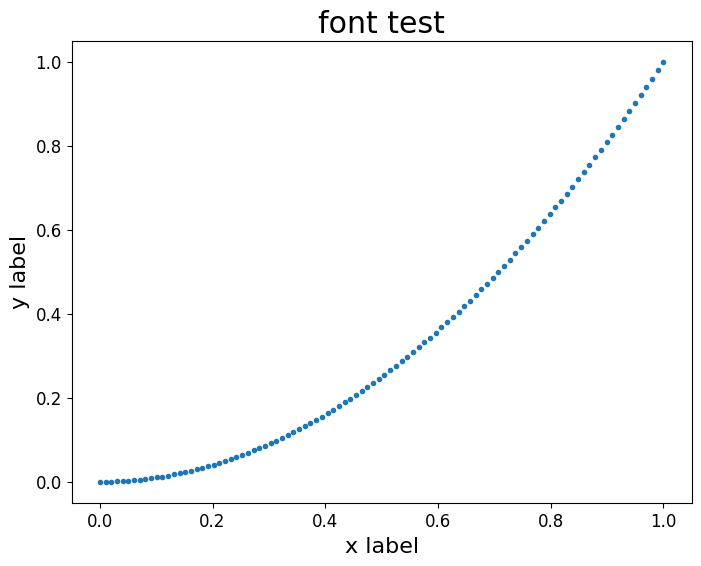

The matplotlib source for this figure:
import numpy as np
import matplotlib.pyplot as plt
import matplotlib as mpl

mpl.rcParams['figure.figsize']=(8.0,6.0)    #(6.0,4.0)
mpl.rcParams['font.size']=18               #10 
mpl.rcParams['savefig.dpi']= 200             #72 
mpl.rcParams['axes.labelsize'] = 16
mpl.rcParams['axes.labelsize'] = 16
mpl.rcParams['xtick.labelsize'] = 12
mpl.rcParams['ytick.labelsize'] = 12
mpl.rcParams["font.family"] = "Times New Roman"

x = np.linspace(0,1,100)

y = x**2

plt.plot(x,y,'.')

plt.xlabel('x label')
plt.ylabel('y label')
plt.title('font test')

plt.savefig('font_test.png')